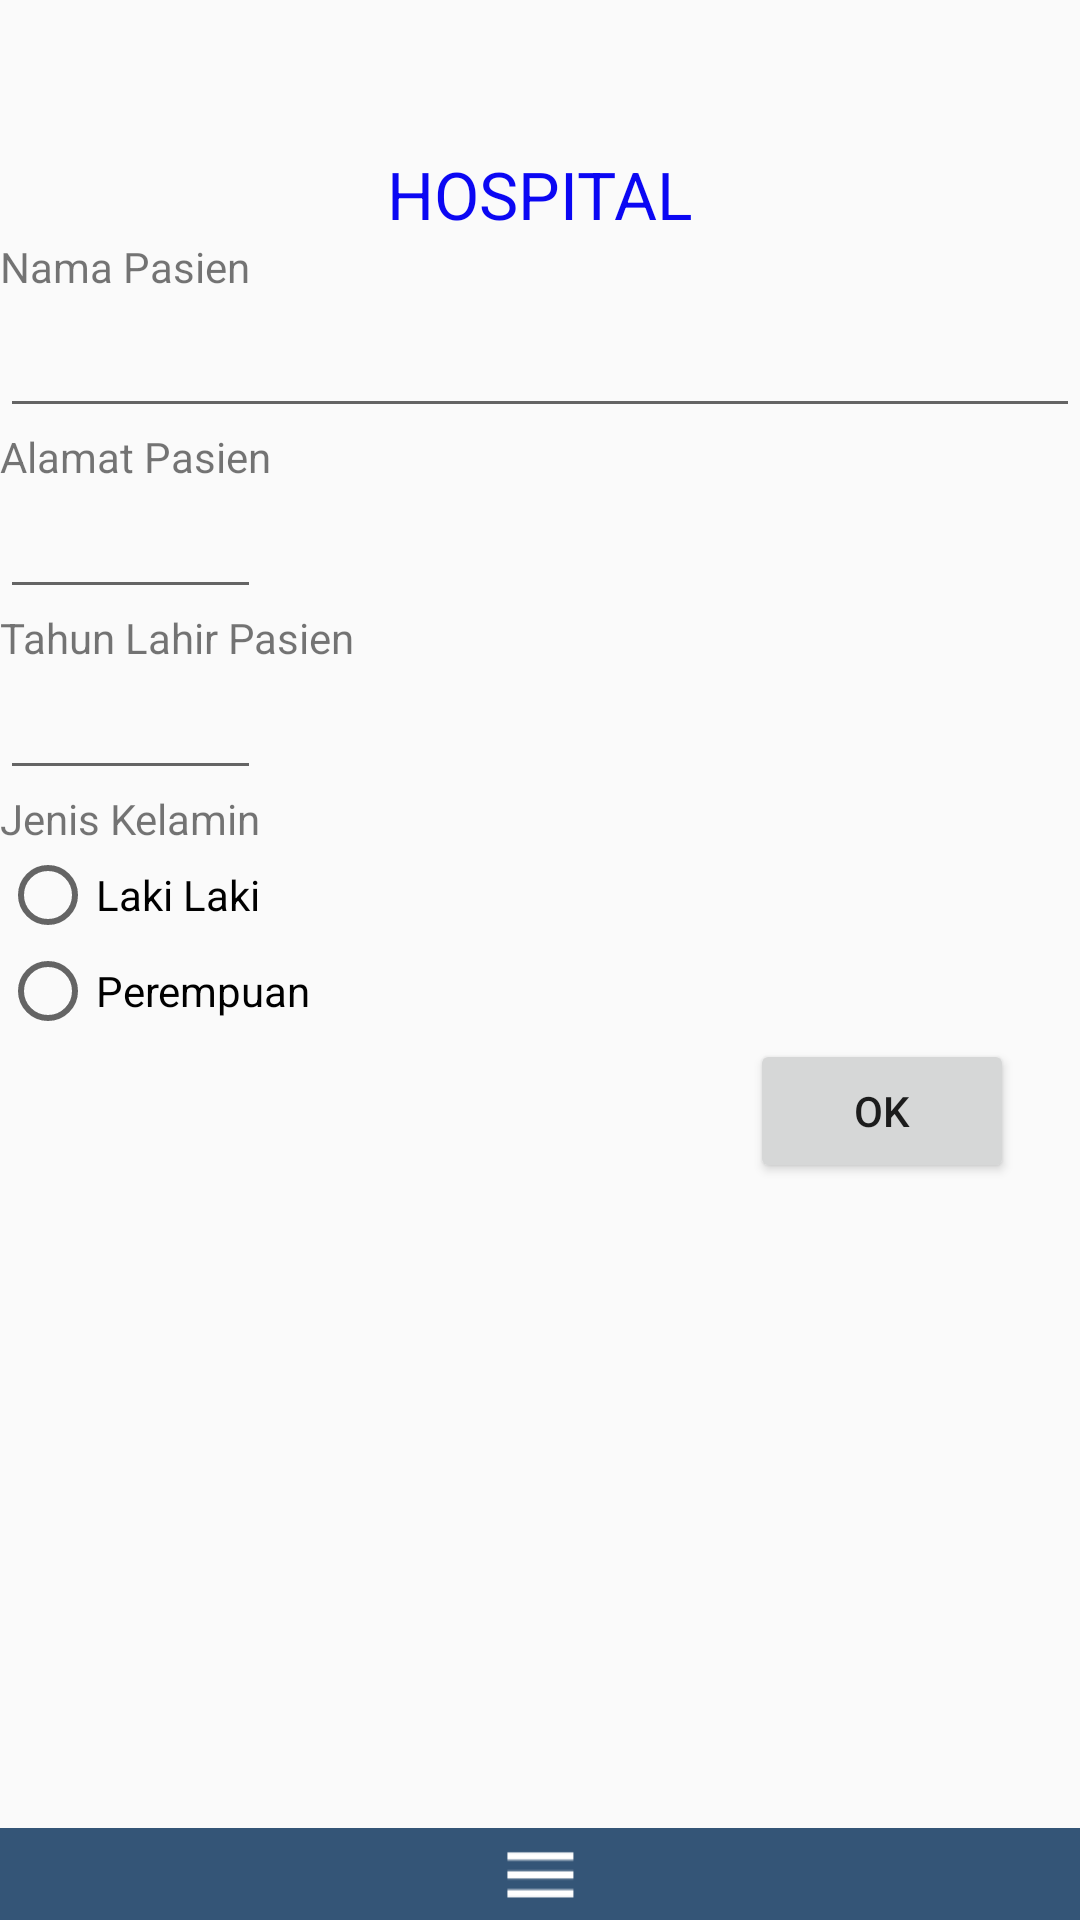

Layout XML and referenced resources for this Android screen:
<!-- AndroidManifest.xml: application theme AppTheme -->
<!-- res/layout/activity_main.xml -->
<?xml version="1.0" encoding="utf-8"?>
<LinearLayout xmlns:android="http://schemas.android.com/apk/res/android"
        xmlns:app="http://schemas.android.com/apk/res-auto"
        android:id="@+id/main_activity"
        android:layout_width="match_parent"
        android:layout_height="match_parent"
        android:orientation="vertical">

    <ScrollView
            android:layout_width="match_parent"
            android:layout_height="0dp"
            android:layout_weight="1">

        <RelativeLayout
                android:layout_width="match_parent"
                android:layout_height="0dp">

            <ImageView
                    android:id="@+id/imageView"
                    android:layout_width="match_parent"
                    android:layout_height="50dp"
                    android:layout_alignParentStart="true"
                    android:layout_alignParentLeft="true"
                    android:layout_alignParentTop="true"
                    app:srcCompat="@drawable/ic_logo_hospital" />

            <TextView
                    android:id="@+id/textView"
                    android:layout_width="wrap_content"
                    android:layout_height="wrap_content"
                    android:layout_below="@+id/imageView"
                    android:layout_centerHorizontal="true"
                    android:text="HOSPITAL"
                    android:textAppearance="?android:attr/textAppearanceLarge"
                    android:textColor="#0b07f3" />

            <TextView
                    android:id="@+id/textView2"
                    android:layout_width="wrap_content"
                    android:layout_height="wrap_content"
                    android:layout_below="@+id/textView"
                    android:layout_alignParentStart="true"
                    android:layout_alignParentLeft="true"
                    android:text="Nama Pasien" />

            <EditText
                    android:id="@+id/NamaPasien"
                    android:layout_width="fill_parent"
                    android:layout_height="wrap_content"
                    android:layout_below="@+id/textView"
                    android:layout_alignParentStart="true"
                    android:layout_alignParentLeft="true"
                    android:layout_marginTop="22dp" />

            <TextView
                    android:id="@+id/textView3"
                    android:layout_width="wrap_content"
                    android:layout_height="wrap_content"
                    android:layout_below="@+id/NamaPasien"
                    android:layout_alignParentStart="true"
                    android:layout_alignParentLeft="true"
                    android:text="Alamat Pasien" />

            <EditText
                    android:id="@+id/AlamatPasien"
                    android:layout_width="wrap_content"
                    android:layout_height="wrap_content"
                    android:layout_below="@+id/textView3"
                    android:layout_alignEnd="@+id/TahunPasien"
                    android:layout_alignRight="@+id/TahunPasien"
                    android:layout_alignParentStart="true"
                    android:layout_alignParentLeft="true" />

            <TextView
                    android:id="@+id/textView4"
                    android:layout_width="wrap_content"
                    android:layout_height="wrap_content"
                    android:layout_below="@+id/AlamatPasien"
                    android:layout_alignParentStart="true"
                    android:layout_alignParentLeft="true"
                    android:text="Tahun Lahir Pasien" />

            <EditText
                    android:id="@+id/TahunPasien"
                    android:layout_width="wrap_content"
                    android:layout_height="wrap_content"
                    android:layout_below="@+id/textView4"
                    android:layout_alignEnd="@+id/textView6"
                    android:layout_alignRight="@+id/textView6"
                    android:layout_alignParentStart="true"
                    android:layout_alignParentLeft="true" />

            <TextView
                    android:id="@+id/textView6"
                    android:layout_width="wrap_content"
                    android:layout_height="wrap_content"
                    android:layout_below="@+id/TahunPasien"
                    android:layout_alignParentStart="true"
                    android:layout_alignParentLeft="true"
                    android:text="Jenis Kelamin" />

            <RadioGroup
                    android:id="@+id/opsi"
                    android:layout_width="wrap_content"
                    android:layout_height="wrap_content"
                    android:layout_below="@+id/textView6">

                <RadioButton
                        android:id="@+id/radioButtonLaki"
                        android:layout_width="wrap_content"
                        android:layout_height="wrap_content"
                        android:text="Laki Laki" />

                <RadioButton
                        android:id="@+id/radioButtonPerempuan"
                        android:layout_width="wrap_content"
                        android:layout_height="wrap_content"
                        android:text="Perempuan" />
            </RadioGroup>

            <Button
                    android:id="@+id/buttonOK"
                    android:layout_width="wrap_content"
                    android:layout_height="wrap_content"
                    android:layout_below="@+id/opsi"
                    android:layout_alignParentEnd="true"
                    android:layout_alignParentRight="true"
                    android:layout_marginEnd="22dp"
                    android:layout_marginRight="22dp"
                    android:text="OK" />

        </RelativeLayout>
    </ScrollView>

    <RelativeLayout

            android:id="@+id/layout_swipe_navigation"
            android:layout_width="match_parent"
            android:layout_height="0dp"
            android:layout_gravity="center_horizontal"
            android:layout_weight="0.05"
            android:background="@color/navigation_blue">

        <ImageView
                android:id="@+id/imgbtn_navigation"
                android:layout_width="wrap_content"
                android:layout_height="wrap_content"
                android:layout_centerHorizontal="true"
                android:src="@drawable/img_hamburger" />

    </RelativeLayout>

    <include
            android:id="@+id/layout_navigation"
            layout="@layout/layout_navigation"
            android:layout_width="match_parent"
            android:layout_height="0dp"
            android:layout_weight="0.08" />

</LinearLayout>
<!-- res/layout/layout_navigation.xml (included above) -->
<?xml version="1.0" encoding="utf-8"?>
<LinearLayout xmlns:android="http://schemas.android.com/apk/res/android"
        android:id="@id/layout_navigation"
        android:layout_width="fill_parent"
        android:layout_height="wrap_content"
        android:background="@color/colorPrimaryDark"
        android:baselineAligned="false"
        android:orientation="horizontal"

        android:visibility="gone">

    <RelativeLayout
            android:id="@+id/nav_locate"
            android:layout_width="0dp"
            android:layout_height="wrap_content"
            android:layout_marginStart="@dimen/side_padding"
            android:layout_marginLeft="@dimen/side_padding"
            android:layout_weight="1"
            android:background="@color/navigation_selected">

        <ImageView
                android:id="@+id/ic_page_locate"
                android:layout_width="wrap_content"
                android:layout_height="wrap_content"
                android:layout_centerHorizontal="true"
                android:src="@drawable/ic_page_locate" />

        <TextView
                android:layout_width="wrap_content"
                android:layout_height="wrap_content"
                android:layout_below="@+id/ic_page_locate"
                android:layout_centerHorizontal="true"
                android:text="@string/page_locate"
                android:textColor="@color/layout_white"
                android:textSize="@dimen/nav_text_size" />

    </RelativeLayout>

    <RelativeLayout
            android:id="@+id/nav_history"
            android:layout_width="0dp"
            android:layout_height="wrap_content"
            android:layout_marginEnd="@dimen/side_padding"
            android:layout_marginRight="@dimen/side_padding"
            android:layout_weight="1">

        <ImageView
                android:id="@+id/ic_page_history"
                android:layout_width="wrap_content"
                android:layout_height="wrap_content"
                android:layout_centerHorizontal="true"
                android:src="@drawable/ic_page_history" />

        <TextView
                android:layout_width="wrap_content"
                android:layout_height="wrap_content"
                android:layout_below="@+id/ic_page_history"
                android:layout_centerHorizontal="true"
                android:text="@string/page_history"
                android:textColor="@color/layout_white"
                android:textSize="@dimen/nav_text_size" />

    </RelativeLayout>

    <RelativeLayout
            android:id="@+id/nav_report"
            android:layout_width="0dp"
            android:layout_height="wrap_content"
            android:layout_marginEnd="@dimen/side_padding"
            android:layout_marginRight="@dimen/side_padding"
            android:layout_weight="1">

        <ImageView
                android:id="@+id/ic_page_report"
                android:layout_width="wrap_content"
                android:layout_height="wrap_content"
                android:layout_centerHorizontal="true"
                android:src="@drawable/ic_page_report" />

        <TextView
                android:layout_width="wrap_content"
                android:layout_height="wrap_content"
                android:layout_below="@+id/ic_page_report"
                android:layout_centerHorizontal="true"
                android:text="@string/page_report"
                android:textColor="@color/layout_white"
                android:textSize="@dimen/nav_text_size" />

    </RelativeLayout>

    <RelativeLayout
            android:layout_width="0dp"
            android:layout_height="wrap_content"
            android:layout_marginEnd="@dimen/side_padding"
            android:layout_marginRight="@dimen/side_padding"
            android:layout_weight="1">

        <ImageView
                android:id="@+id/ic_page_logout"
                android:layout_width="wrap_content"
                android:layout_height="wrap_content"
                android:layout_centerHorizontal="true"
                android:src="@drawable/ic_page_logout" />

        <TextView
                android:layout_width="wrap_content"
                android:layout_height="wrap_content"
                android:layout_below="@+id/ic_page_logout"
                android:layout_centerHorizontal="true"
                android:text="@string/page_logout"
                android:textColor="@color/layout_white"
                android:textSize="@dimen/nav_text_size" />

    </RelativeLayout>

</LinearLayout>
<!-- resources referenced by this layout -->
<resources>
  <color name="colorPrimaryDark">#3700B3</color>
  <color name="layout_white">#FFFFF0</color>
  <color name="navigation_blue">#345577</color>
  <color name="navigation_selected">#16395d</color>
  <dimen name="nav_text_size">5pt</dimen>
  <dimen name="side_padding">10dp</dimen>
  <!-- drawable ic_logo_hospital (drawable) -->
  <vector xmlns:android="http://schemas.android.com/apk/res/android"
          android:width="24dp"
          android:height="24dp"
          android:viewportHeight="24.0"
          android:viewportWidth="24.0">
      <path
              android:fillColor="#FFFF0000"
              android:pathData="M19,3L5,3c-1.1,0 -1.99,0.9 -1.99,2L3,19c0,1.1 0.9,2 2,2h14c1.1,0 2,-0.9 2,-2L21,5c0,-1.1 -0.9,-2 -2,-2zM18,14h-4v4h-4v-4L6,14v-4h4L10,6h4v4h4v4z" />
  </vector>
  <!-- drawable ic_page_history: png bitmap (drawable, 1126 bytes) -->
  <!-- drawable ic_page_locate: png bitmap (drawable, 1296 bytes) -->
  <!-- drawable ic_page_logout: png bitmap (drawable, 1305 bytes) -->
  <!-- drawable ic_page_report: png bitmap (drawable, 2389 bytes) -->
  <!-- drawable img_hamburger: png bitmap (drawable, 153 bytes) -->
  <string name="page_history">History</string>
  <string name="page_locate">Locate</string>
  <string name="page_logout">Logout</string>
  <string name="page_report">Report</string>
  <style name="AppTheme" parent="Theme.AppCompat.Light.DarkActionBar">
          
          <item name="colorPrimary">@color/colorPrimary</item>
          <item name="colorPrimaryDark">@color/colorPrimaryDark</item>
          <item name="colorAccent">@color/colorAccent</item>
      </style>
  <color name="colorPrimary">#6200EE</color>
  <color name="colorAccent">#03DAC5</color>
</resources>
